3-way image classification set "raw-img" from GitHub (Jhomar1158-ux/proyecto003-clasificacion-keras-tf); label vocabulary: HP logo, Logitech logo, Intel logo.

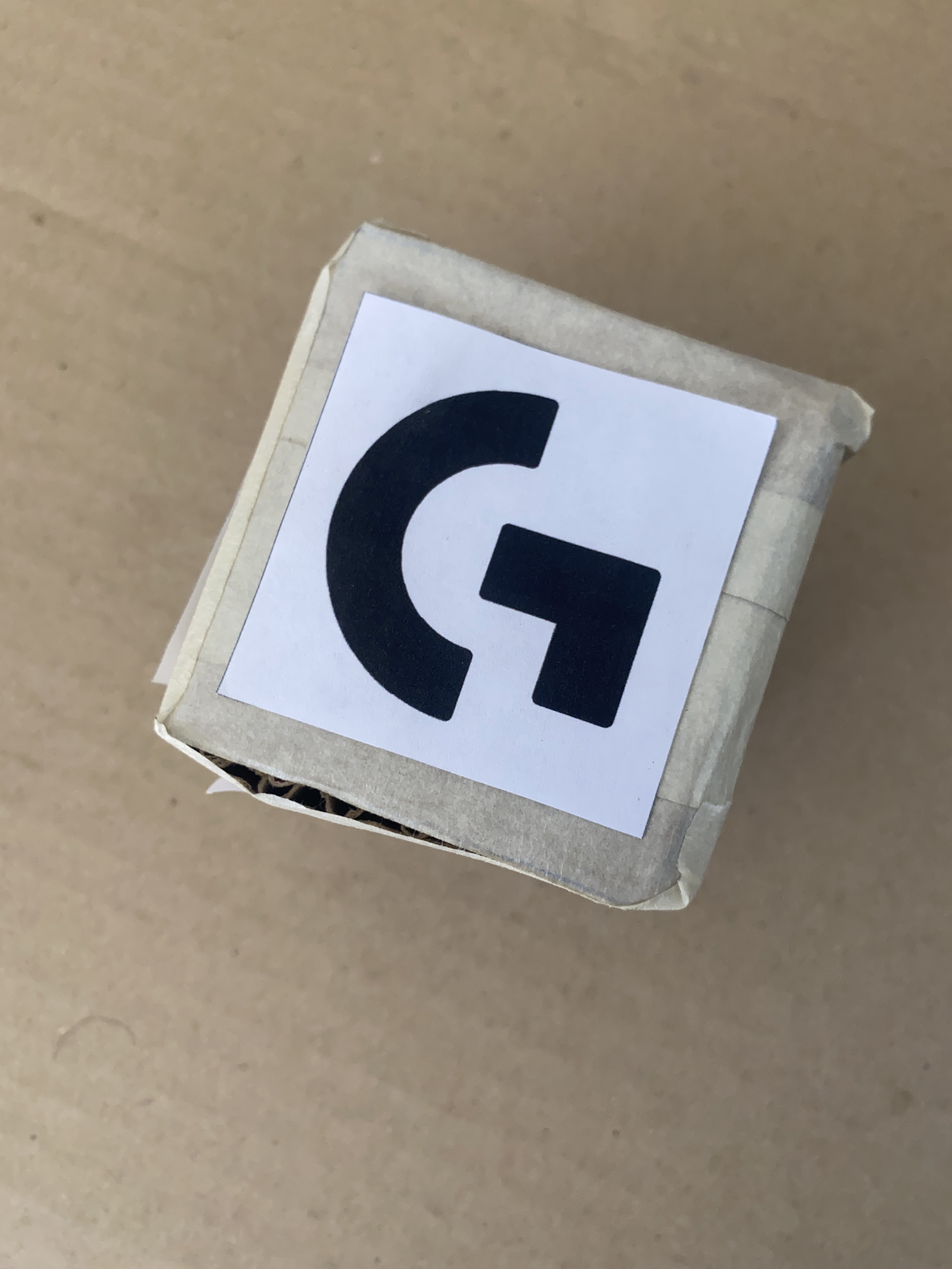
Label: Logitech logo

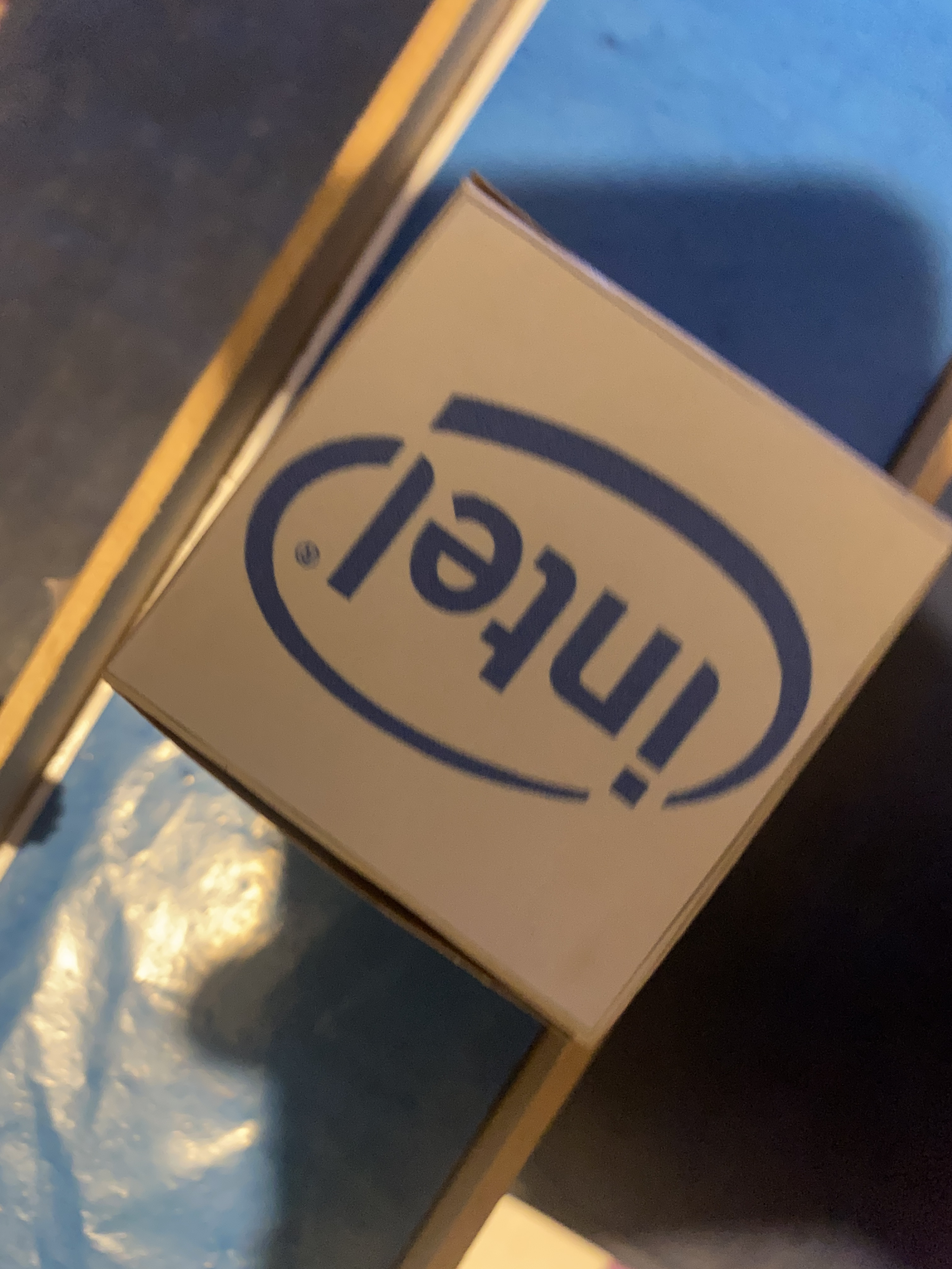
Label: Intel logo

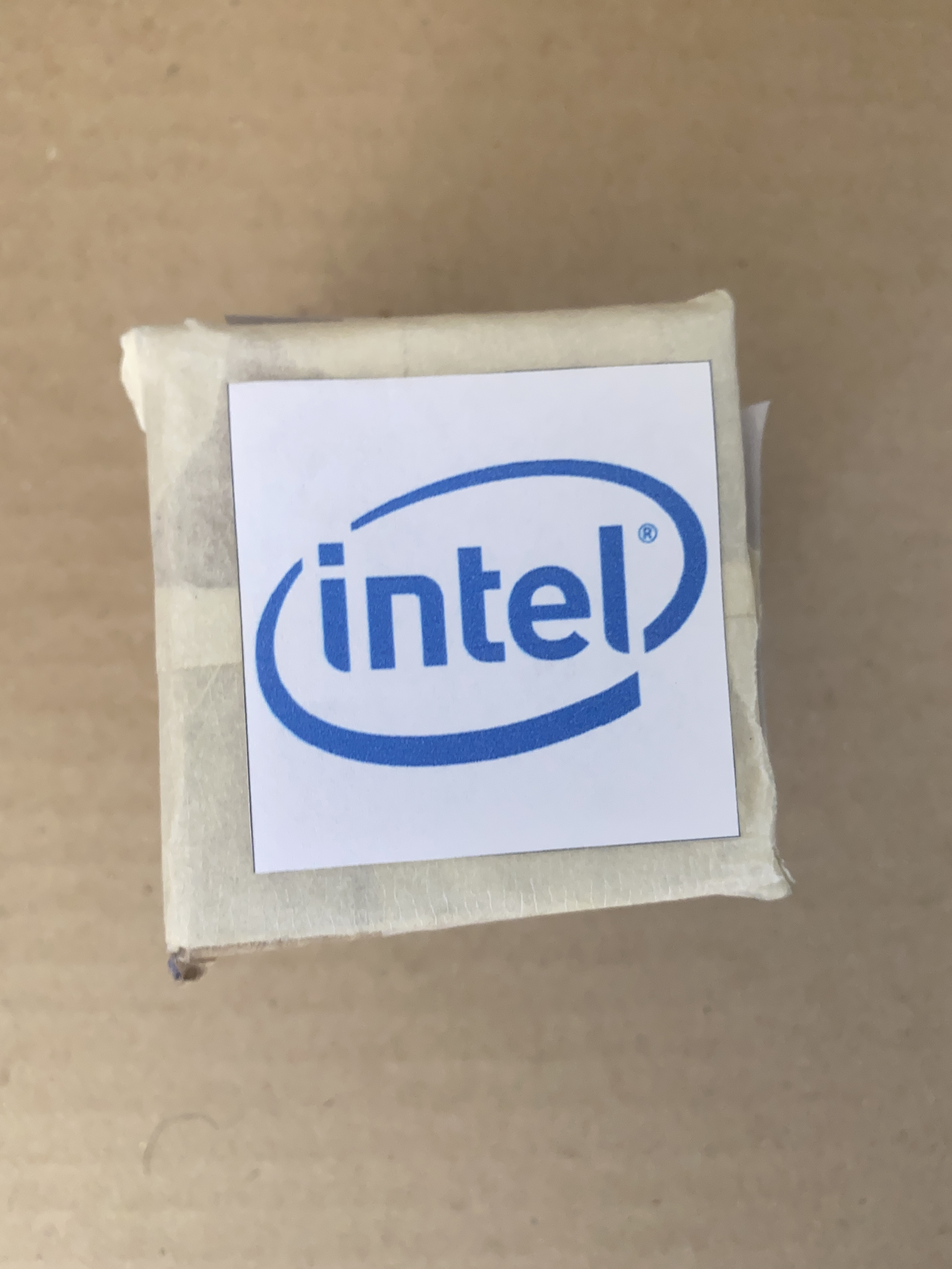
Label: Intel logo

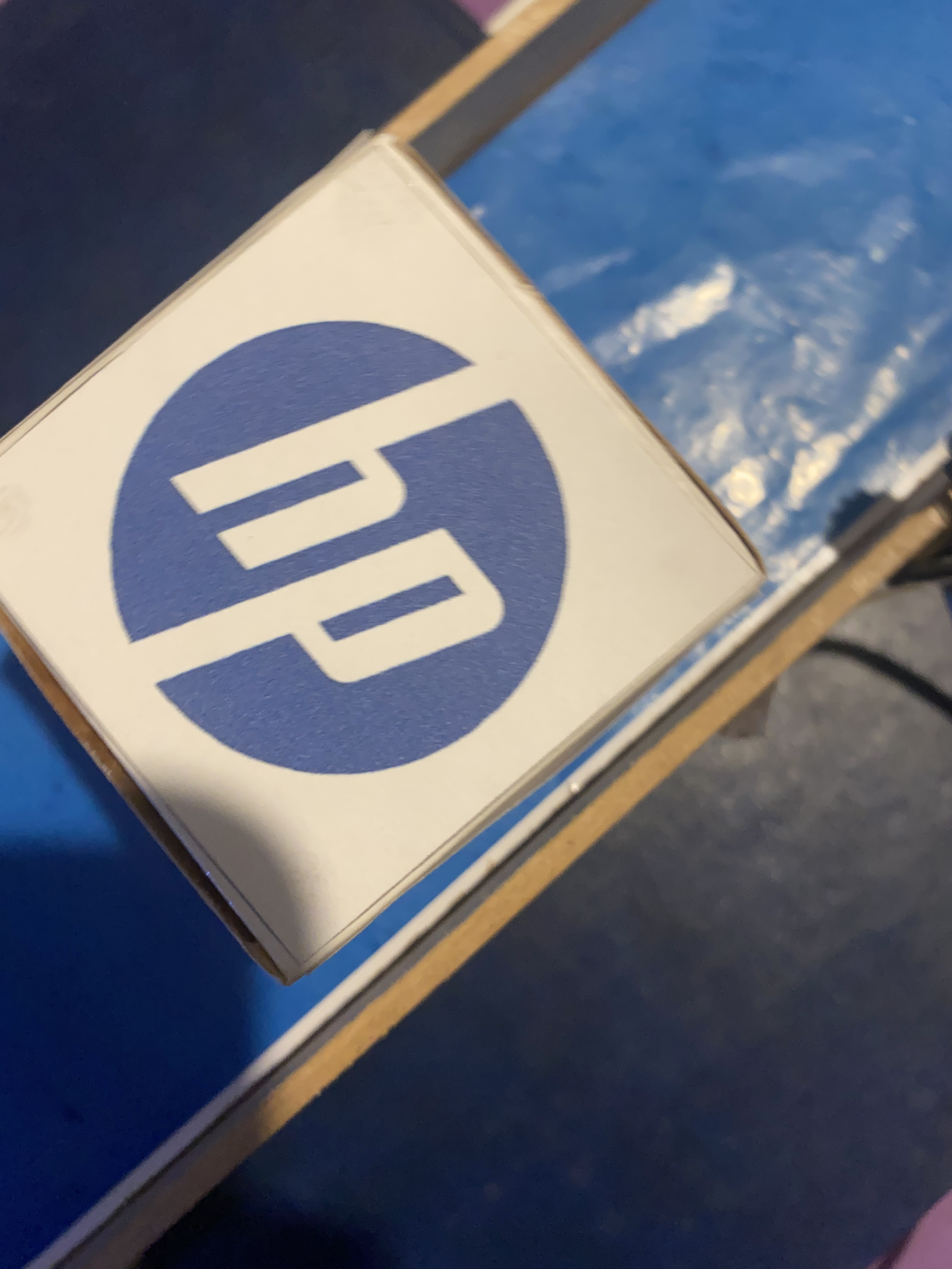
Label: HP logo

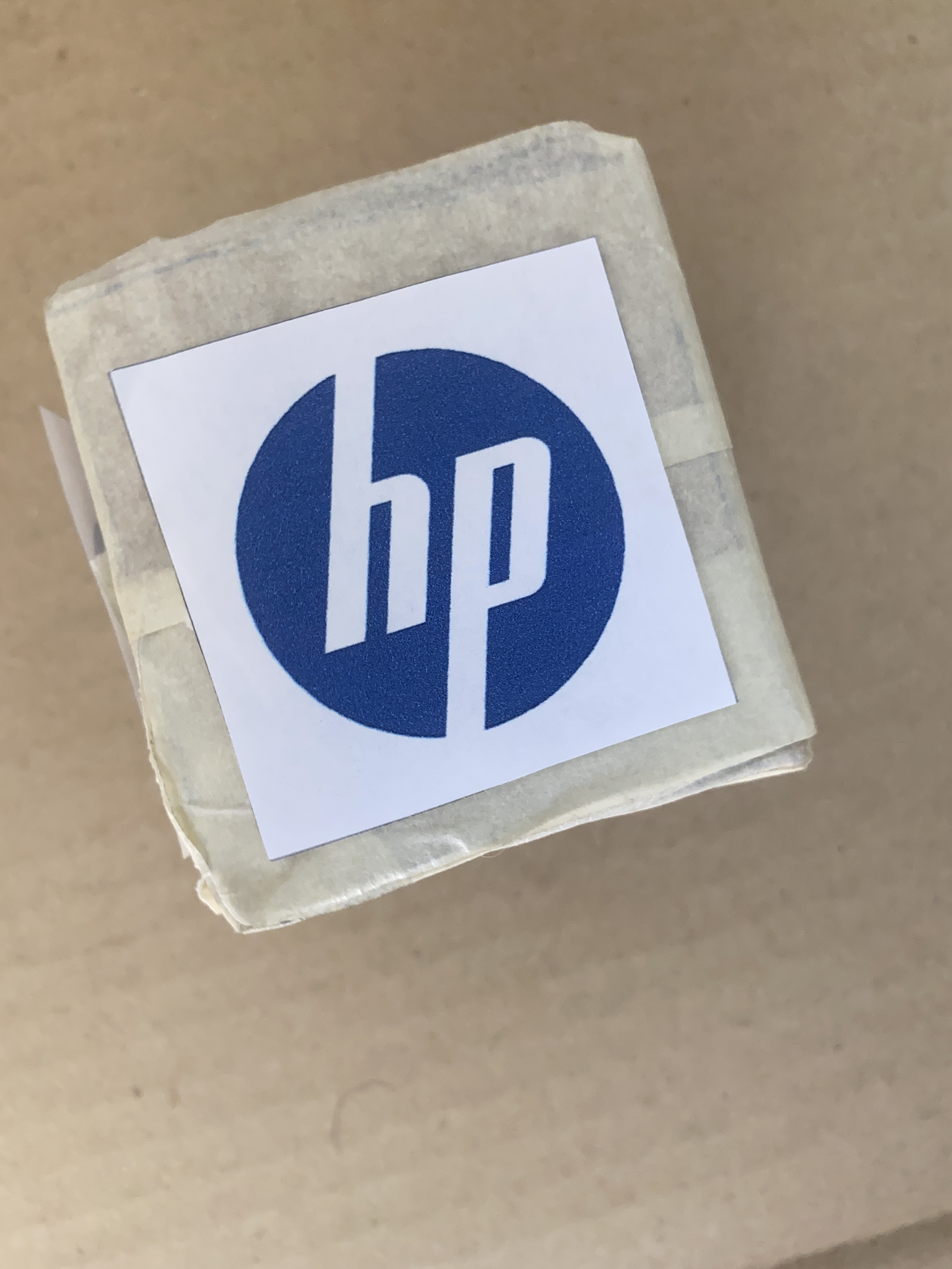
Label: HP logo

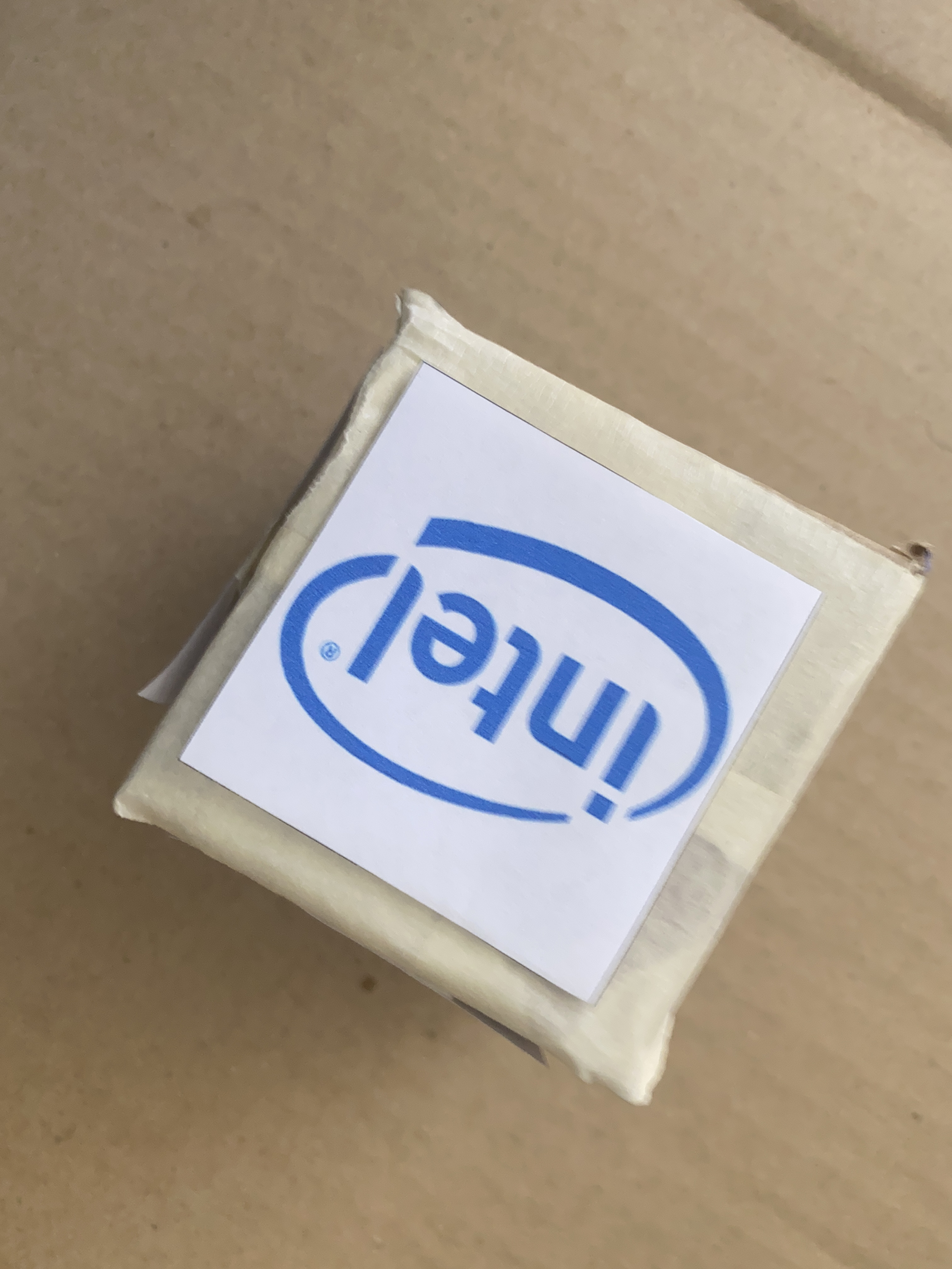
Label: Intel logo
